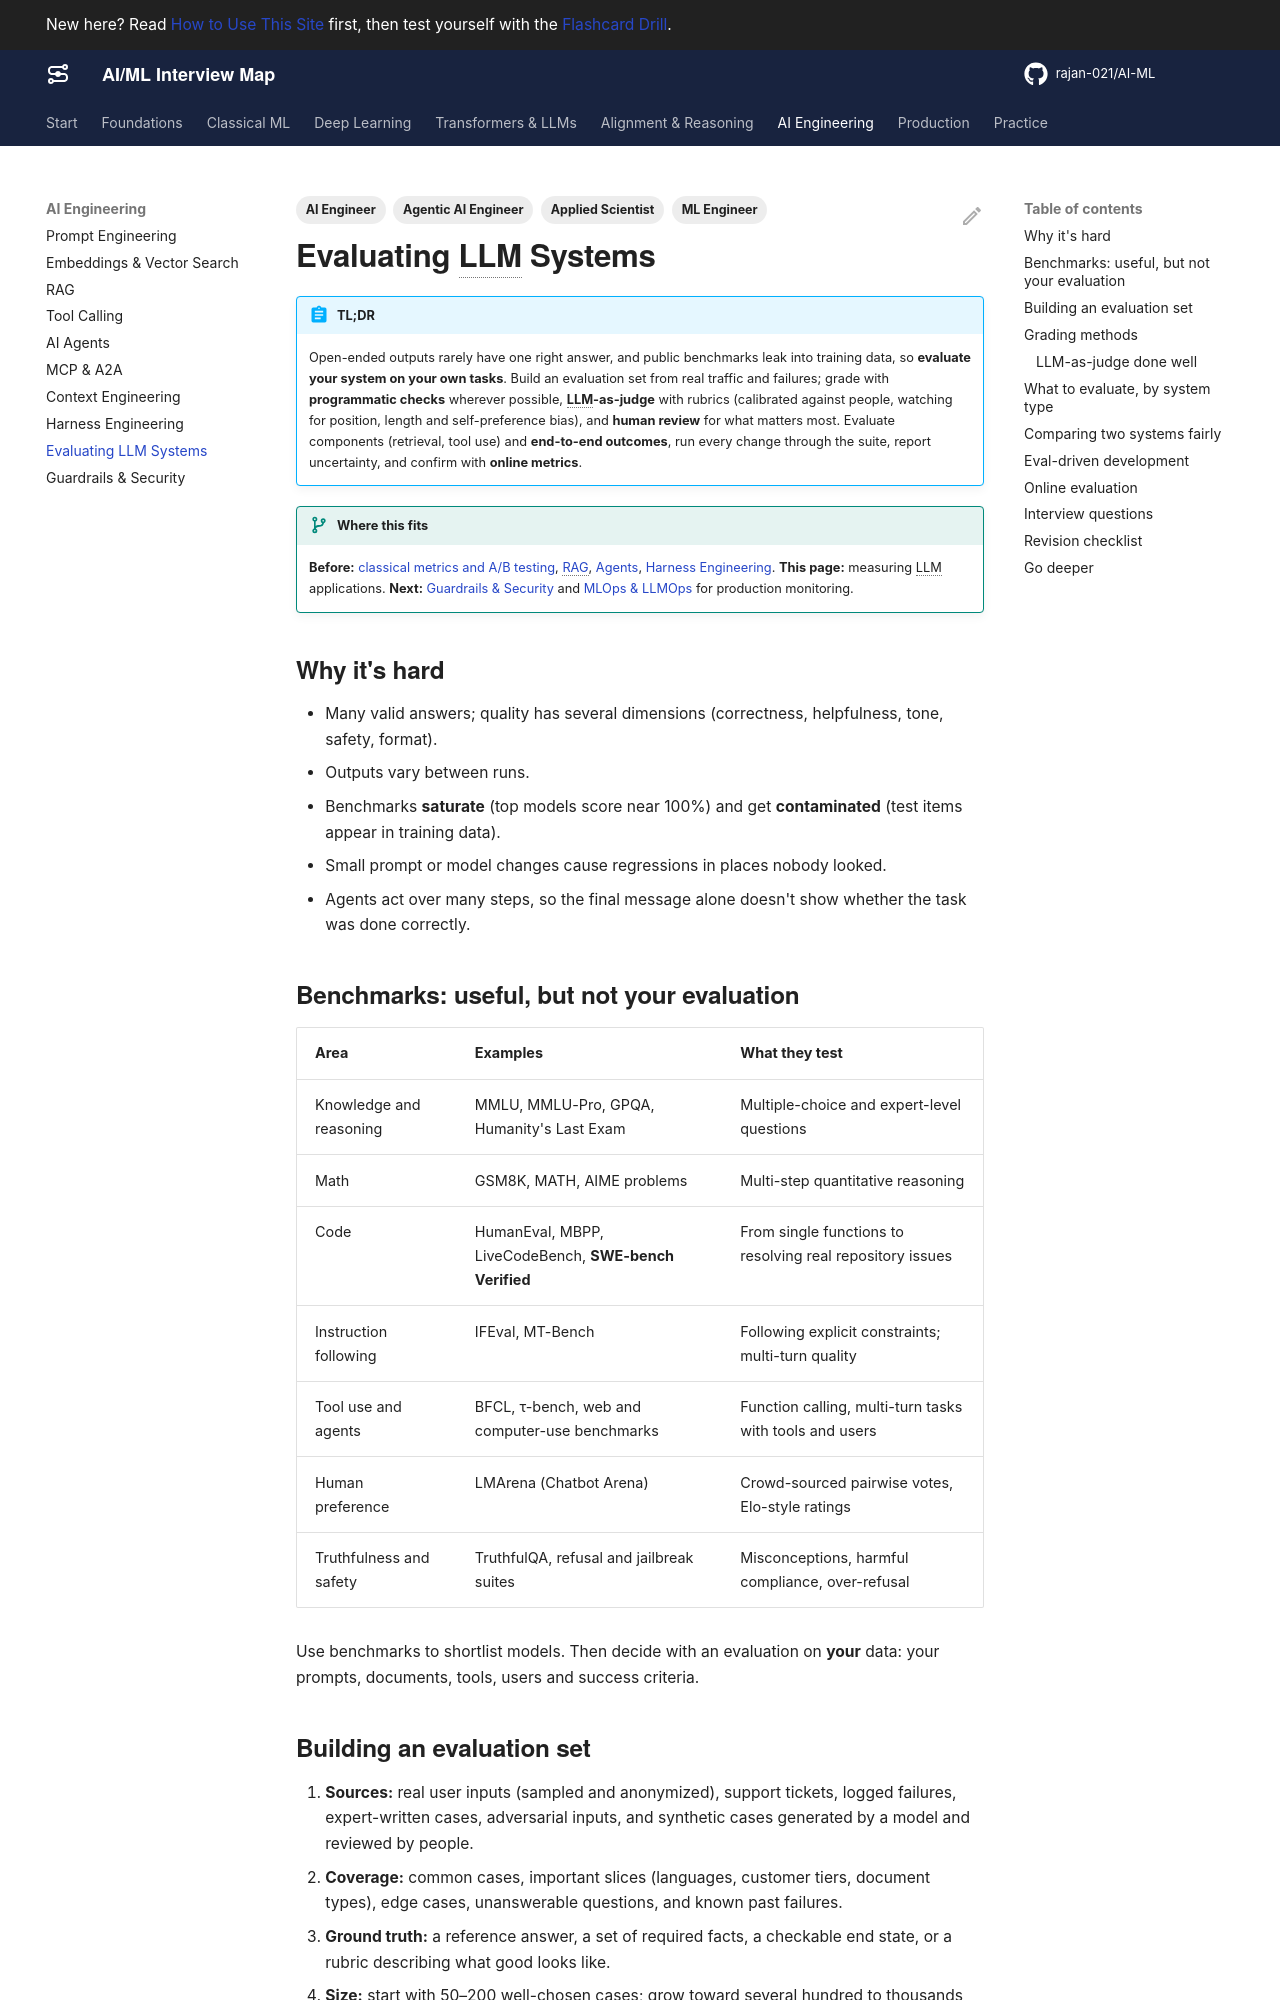

repository: rajan-021/AI-ML · page: ai-engineering/evaluation/index.html · generator: mkdocs

---
title: Evaluating LLM Systems
description: Benchmarks and their limits, building evaluation sets, programmatic checks, LLM-as-judge and its biases, human evaluation, RAG, agent and safety evals, statistics for comparing systems, and online evaluation.
act: 4
priority: Critical
tags:
  - AI Engineer
  - Agentic AI Engineer
  - ML Engineer
  - Applied Scientist
---

# Evaluating LLM Systems

!!! abstract "TL;DR"
    Open-ended outputs rarely have one right answer, and public benchmarks leak into training data, so **evaluate your system on your own tasks**. Build an evaluation set from real traffic and failures; grade with **programmatic checks** wherever possible, **LLM-as-judge** with rubrics (calibrated against people, watching for position, length and self-preference bias), and **human review** for what matters most. Evaluate components (retrieval, tool use) and **end-to-end outcomes**, run every change through the suite, report uncertainty, and confirm with **online metrics**.

!!! evolution "Where this fits"
    **Before:** [classical metrics and A/B testing](../foundations/evaluation.md), [RAG](rag.md), [Agents](agents.md), [Harness Engineering](harness-engineering.md). **This page:** measuring LLM applications. **Next:** [Guardrails & Security](security.md) and [MLOps & LLMOps](../production/mlops.md) for production monitoring.

## Why it's hard

- Many valid answers; quality has several dimensions (correctness, helpfulness, tone, safety, format).
- Outputs vary between runs.
- Benchmarks **saturate** (top models score near 100%) and get **contaminated** (test items appear in training data).
- Small prompt or model changes cause regressions in places nobody looked.
- Agents act over many steps, so the final message alone doesn't show whether the task was done correctly.

## Benchmarks: useful, but not your evaluation

| Area | Examples | What they test |
|---|---|---|
| Knowledge and reasoning | MMLU, MMLU-Pro, GPQA, Humanity's Last Exam | Multiple-choice and expert-level questions |
| Math | GSM8K, MATH, AIME problems | Multi-step quantitative reasoning |
| Code | HumanEval, MBPP, LiveCodeBench, **SWE-bench Verified** | From single functions to resolving real repository issues |
| Instruction following | IFEval, MT-Bench | Following explicit constraints; multi-turn quality |
| Tool use and agents | BFCL, τ-bench, web and computer-use benchmarks | Function calling, multi-turn tasks with tools and users |
| Human preference | LMArena (Chatbot Arena) | Crowd-sourced pairwise votes, Elo-style ratings |
| Truthfulness and safety | TruthfulQA, refusal and jailbreak suites | Misconceptions, harmful compliance, over-refusal |

Use benchmarks to shortlist models. Then decide with an evaluation on **your** data: your prompts, documents, tools, users and success criteria.

## Building an evaluation set

1. **Sources:** real user inputs (sampled and anonymized), support tickets, logged failures, expert-written cases, adversarial inputs, and synthetic cases generated by a model and reviewed by people.
2. **Coverage:** common cases, important slices (languages, customer tiers, document types), edge cases, unanswerable questions, and known past failures.
3. **Ground truth:** a reference answer, a set of required facts, a checkable end state, or a rubric describing what good looks like.
4. **Size:** start with 50–200 well-chosen cases; grow toward several hundred to thousands for important systems. A small, accurate set beats a large, noisy one.
5. **Versioning:** store it with the code; keep a held-out portion you don't tune against.
6. **Labeling guidelines** with examples, and agreement checks between labelers.
